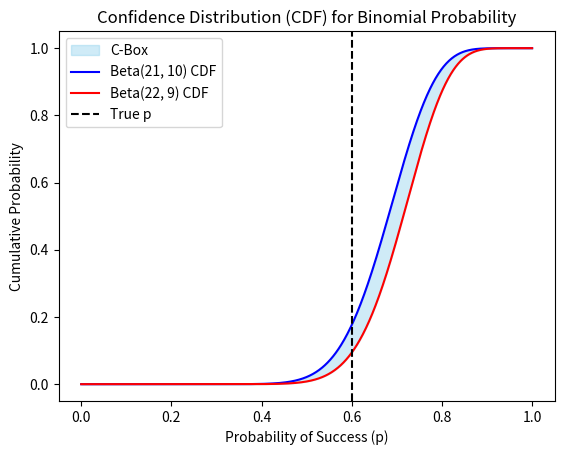

Write Python code to recreate this figure.
import numpy as np
import scipy.stats as stats
import matplotlib.pyplot as plt

# Parameters
n = 30  # number of trials
p_true = 0.6  # true probability of success
np.random.seed(42)

# Simulate data
data = np.random.binomial(1, p_true, n)
k = np.sum(data)  # number of successes

# Construct beta distributions for the edges of the c-box
alpha1, beta1 = k, n - k + 1
alpha2, beta2 = k + 1, n - k

x = np.linspace(0, 1, 1000)
beta1_cdf = stats.beta.cdf(x, alpha1, beta1)
beta2_cdf = stats.beta.cdf(x, alpha2, beta2)

# Plot the confidence distribution (CDF)
plt.fill_between(x, beta1_cdf, beta2_cdf, color='skyblue', alpha=0.4, label='C-Box')
plt.plot(x, beta1_cdf, 'b-', label=f'Beta({alpha1}, {beta1}) CDF')
plt.plot(x, beta2_cdf, 'r-', label=f'Beta({alpha2}, {beta2}) CDF')
plt.axvline(x=p_true, color='black', linestyle='--', label='True p')
plt.xlabel('Probability of Success (p)')
plt.ylabel('Cumulative Probability')
plt.title('Confidence Distribution (CDF) for Binomial Probability')
plt.legend()
plt.show()
